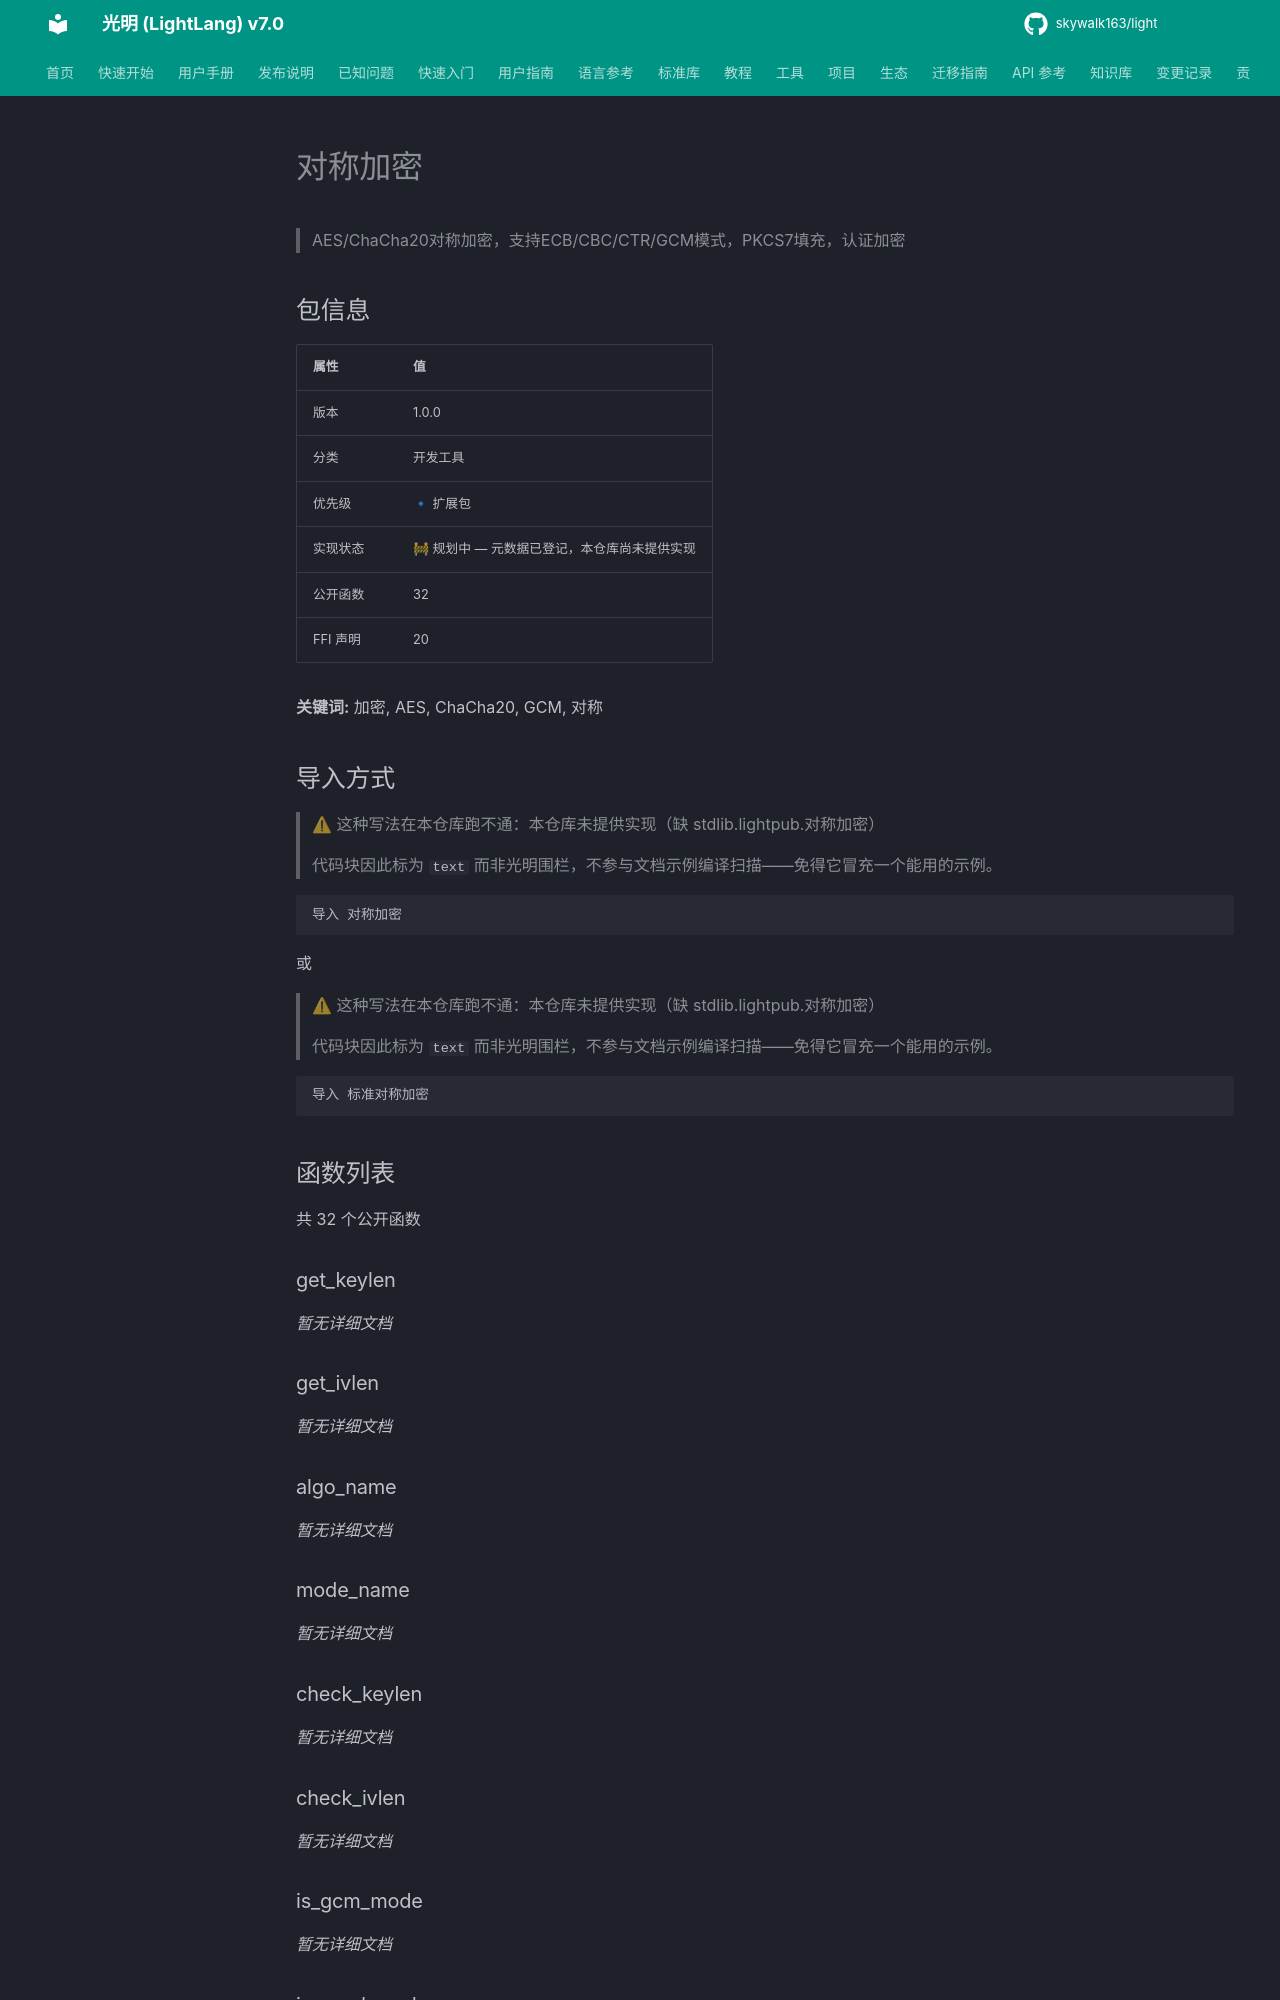

repository: skywalk163/light · page: lightpub/对称加密/index.html · generator: mkdocs

# 对称加密

> AES/ChaCha20对称加密，支持ECB/CBC/CTR/GCM模式，PKCS7填充，认证加密

## 包信息

| 属性 | 值 |
|------|-----|
| 版本 | 1.0.0 |
| 分类 | 开发工具 |
| 优先级 | 🔹 扩展包 |
| 实现状态 | 🚧 规划中 — 元数据已登记，本仓库尚未提供实现 |
| 公开函数 | 32 |
| FFI 声明 | 20 |

**关键词:** 加密, AES, ChaCha20, GCM, 对称

## 导入方式

> ⚠ 这种写法在本仓库跑不通：本仓库未提供实现（缺 stdlib.lightpub.对称加密）
>
> 代码块因此标为 `text` 而非光明围栏，不参与文档示例编译扫描——免得它冒充一个能用的示例。

```text
导入 对称加密
```

或

> ⚠ 这种写法在本仓库跑不通：本仓库未提供实现（缺 stdlib.lightpub.对称加密）
>
> 代码块因此标为 `text` 而非光明围栏，不参与文档示例编译扫描——免得它冒充一个能用的示例。

```text
导入 标准对称加密
```

## 函数列表

共 32 个公开函数

### get_keylen

*暂无详细文档*
